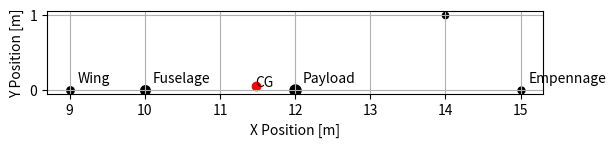

Here is the Python script that generated this plot:
import numpy as np
import matplotlib.pyplot as plt


class CgCalculation(object):

    def __init__(self, components: dict):

        self.__components = components
        self.__cg = [None, None]
        self.calculate_cg()

    def add_component(self, name: str, weight: float, position: tuple):

        self.__components[name] = (weight, position)
        self.calculate_cg()

    def __calculate_cg_along_x(self):
        return sum([weight * position[0] for name, (weight, position) in self.__components.items()])\
               / sum([weight for name, (weight, position) in self.__components.items()])

    def __calculate_cg_along_y(self):
        return sum([weight * position[1] for name, (weight, position) in self.__components.items()])\
               / sum([weight for name, (weight, position) in self.__components.items()])

    def calculate_cg(self):
        self.__cg = [self.__calculate_cg_along_x(), self.__calculate_cg_along_y()]
        return self.__cg

    def plot_locations(self, fig: plt.figure = None):

        if fig is None:
            fig, ax = plt.subplots()
            ax.set_aspect(1.0)

        for name, (weight, (x, y)) in self.__components.items():
            plt.scatter(x, y, s=np.sqrt(weight), c='k')
            plt.annotate(name, xy=(x+0.1, y+0.1))

        plt.scatter(self.__cg[0], self.__cg[1], c='r')
        plt.annotate('CG', xy=self.__cg)

        plt.grid()
        plt.xlabel('X Position [m]')
        plt.ylabel('Y Position [m]')


if __name__ == '__main__':

    components = {
        'Fuselage': (2200, (10, 0)),
        'Wing': (800, (9, 0)),
        'Engine': (400, (14, 1)),
        'Empennage': (600, (15, 0)),
        'Payload': (4000, (12, 0))
    }

    B = CgCalculation(components)
    B.plot_locations()

